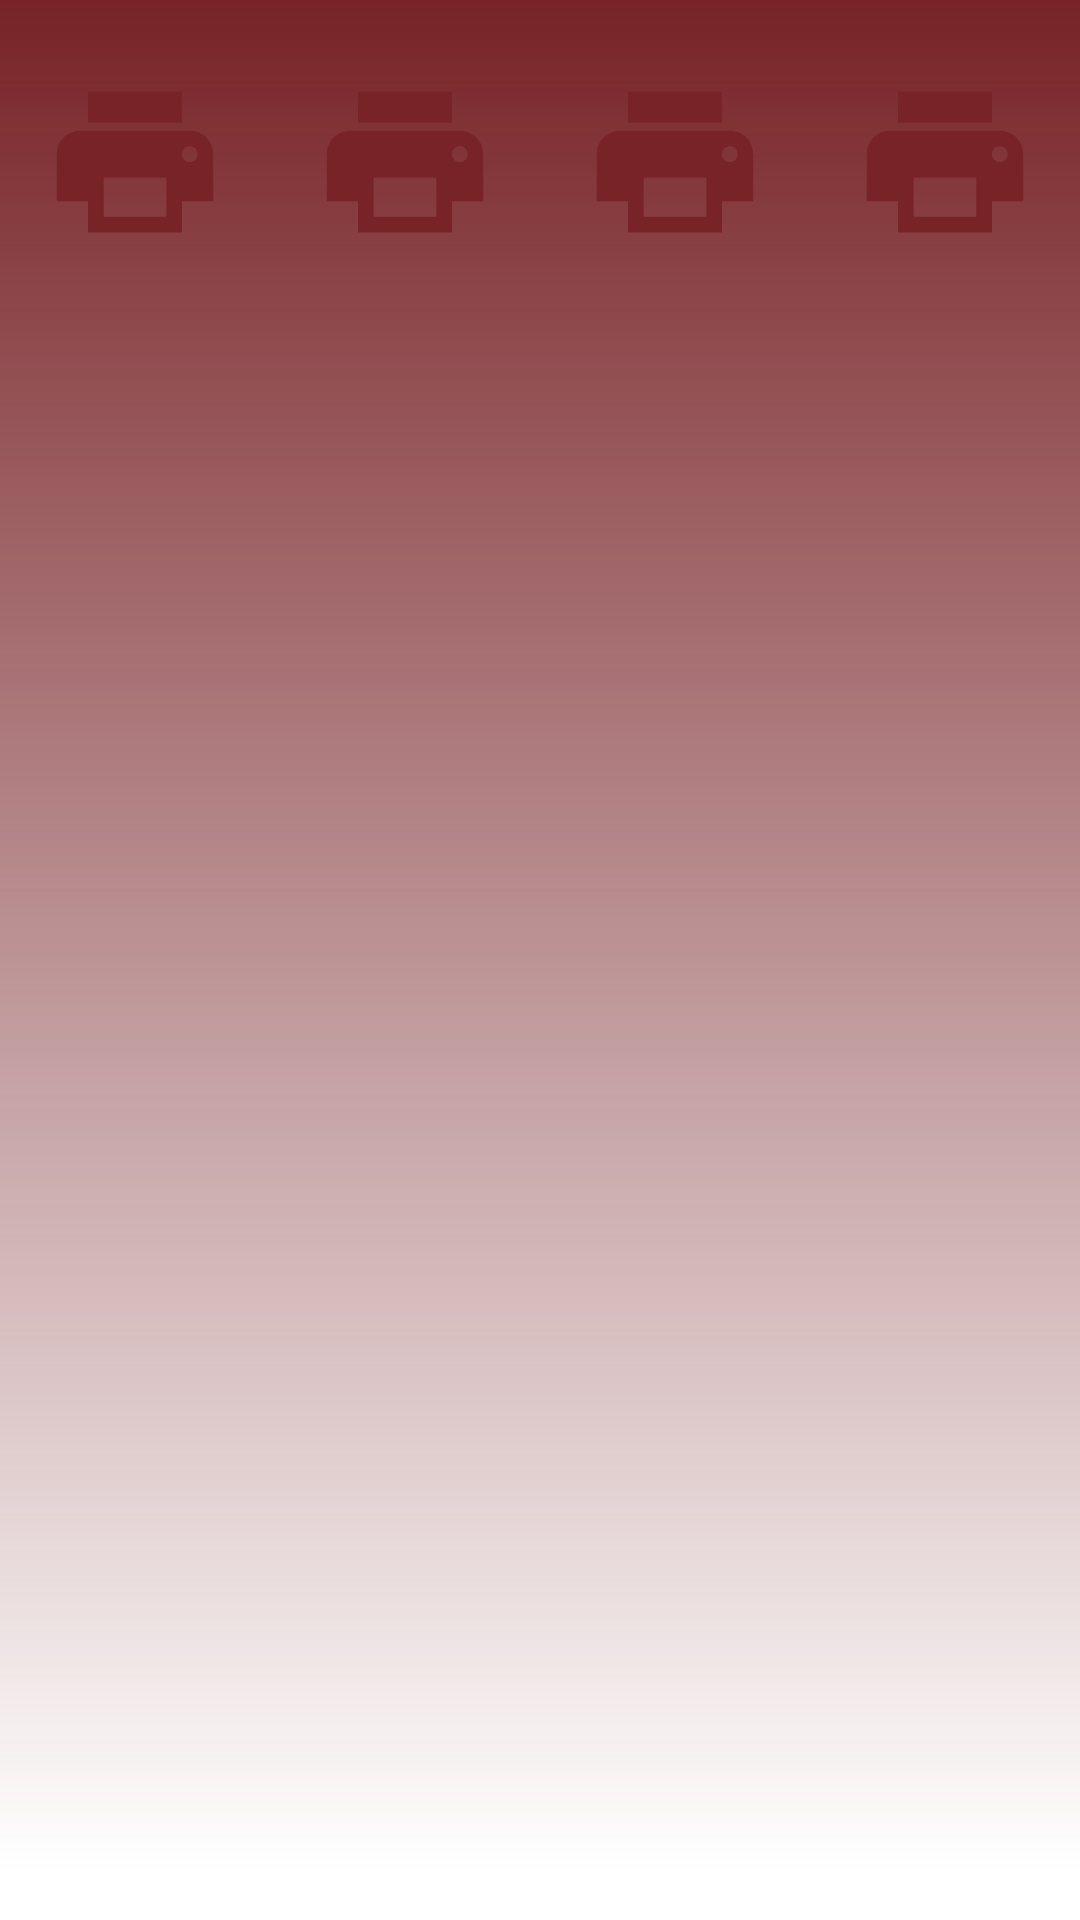

This screen was rendered from an Android layout file. Write that file and the resources it references.
<!-- AndroidManifest.xml: application theme AppTheme -->
<!-- res/layout/content_palette.xml -->
<?xml version="1.0" encoding="utf-8"?>
<LinearLayout xmlns:android="http://schemas.android.com/apk/res/android"
    xmlns:app="http://schemas.android.com/apk/res-auto"
    android:layout_width="match_parent"
    android:layout_height="wrap_content"
    android:orientation="horizontal">

    <androidx.appcompat.widget.AppCompatImageButton
        android:layout_width="0dp"
        android:layout_weight="1"
        android:layout_height="wrap_content"
        android:background="@null"
        app:srcCompat="@drawable/ic_launcher_foreground" />

    <androidx.appcompat.widget.AppCompatImageButton
        android:layout_width="0dp"
        android:layout_weight="1"
        android:layout_height="wrap_content"
        android:background="@null"
        app:srcCompat="@drawable/ic_launcher_foreground" />

    <androidx.appcompat.widget.AppCompatImageButton
        android:layout_width="0dp"
        android:layout_weight="1"
        android:layout_height="wrap_content"
        android:background="@null"
        app:srcCompat="@drawable/ic_launcher_foreground" />

    <androidx.appcompat.widget.AppCompatImageButton
        android:layout_width="0dp"
        android:layout_weight="1"
        android:layout_height="wrap_content"
        android:background="@null"
        app:srcCompat="@drawable/ic_launcher_foreground" />

</LinearLayout>
<!-- resources referenced by this layout -->
<resources>
  <!-- drawable ic_launcher_foreground (drawable) -->
  <vector xmlns:android="http://schemas.android.com/apk/res/android"
      android:width="108dp"
      android:height="108dp"
      android:viewportWidth="41.37931"
      android:viewportHeight="41.37931"
      android:tint="#772327">
    <group android:translateX="8.689655"
        android:translateY="8.689655">
        <path
            android:fillColor="#FF000000"
            android:pathData="M19,8L5,8c-1.66,0 -3,1.34 -3,3v6h4v4h12v-4h4v-6c0,-1.66 -1.34,-3 -3,-3zM16,19L8,19v-5h8v5zM19,12c-0.55,0 -1,-0.45 -1,-1s0.45,-1 1,-1 1,0.45 1,1 -0.45,1 -1,1zM18,3L6,3v4h12L18,3z"/>
    </group>
  </vector>
  <style name="AppTheme" parent="Theme.AppCompat.Light.DarkActionBar">
          
          <item name="colorPrimary">@color/colorPrimary</item>
          <item name="colorPrimaryDark">@color/colorPrimaryDark</item>
          <item name="colorAccent">@color/colorAccent</item>
          <item name="android:windowBackground">@drawable/splash_screen</item>
      </style>
  <color name="colorPrimary">#772327</color>
  <color name="colorPrimaryDark">#D81B60</color>
  <color name="colorAccent">#FBC02D</color>
  <!-- drawable splash_screen (drawable) -->
  <?xml version="1.0" encoding="utf-8"?>
  <layer-list xmlns:android="http://schemas.android.com/apk/res/android">
      <item>
          <shape android:shape="rectangle" >
              <solid android:color="@color/colorBackground" />
          </shape>
      </item>
      <item android:bottom="@dimen/margen">
          <shape android:shape="rectangle" >
              <gradient
                  android:angle="90"
                  android:endColor="@color/colorPrimary"
                  android:startColor="@color/colorBackground" />
          </shape>
      </item>
  
  </layer-list>
  <dimen name="margen">16dp</dimen>
</resources>
